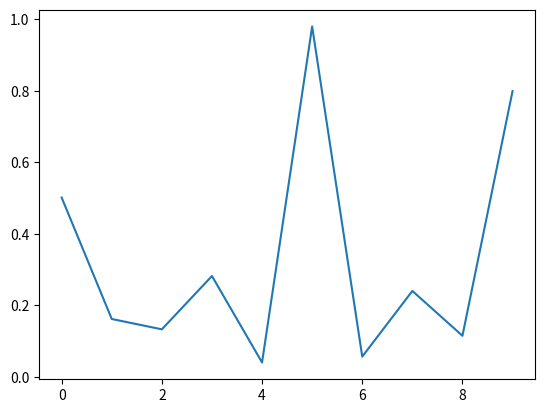

Source code (Python):
import matplotlib.pyplot as plt
#
# def on_pick(event):
#     artist = event.artist
#     xmouse, ymouse = event.mouseevent.xdata, event.mouseevent.ydata
#     x, y = artist.get_xdata(), artist.get_ydata()
#     ind = event.ind
#     print('Artist picked:', event.artist)
#     print('{} vertices picked'.format(len(ind)))
#     print('Pick between vertices {} and {}'.format(min(ind), max(ind)+1))
#     print('x, y of mouse: {:.2f},{:.2f}'.format(xmouse, ymouse))
#     print('Data point:', x[ind[0]], y[ind[0]])
#     print
#
# fig, ax = plt.subplots()
#
# tolerance = 10 # points
# ax.plot(range(10), 'ro-', picker=tolerance)
#
# fig.canvas.callbacks.connect('pick_event', on_pick)
#
# plt.show()

import numpy as np

fig, ax = plt.subplots()
ax.plot(np.random.rand(10))


def onclick(event):
    print('%s click: button=%d, x=%d, y=%d, xdata=%f, ydata=%f' %
          ('double' if event.dblclick else 'single', event.button,
           event.x, event.y, event.xdata, event.ydata))


cid = fig.canvas.mpl_connect('button_press_event', onclick)

plt.show()